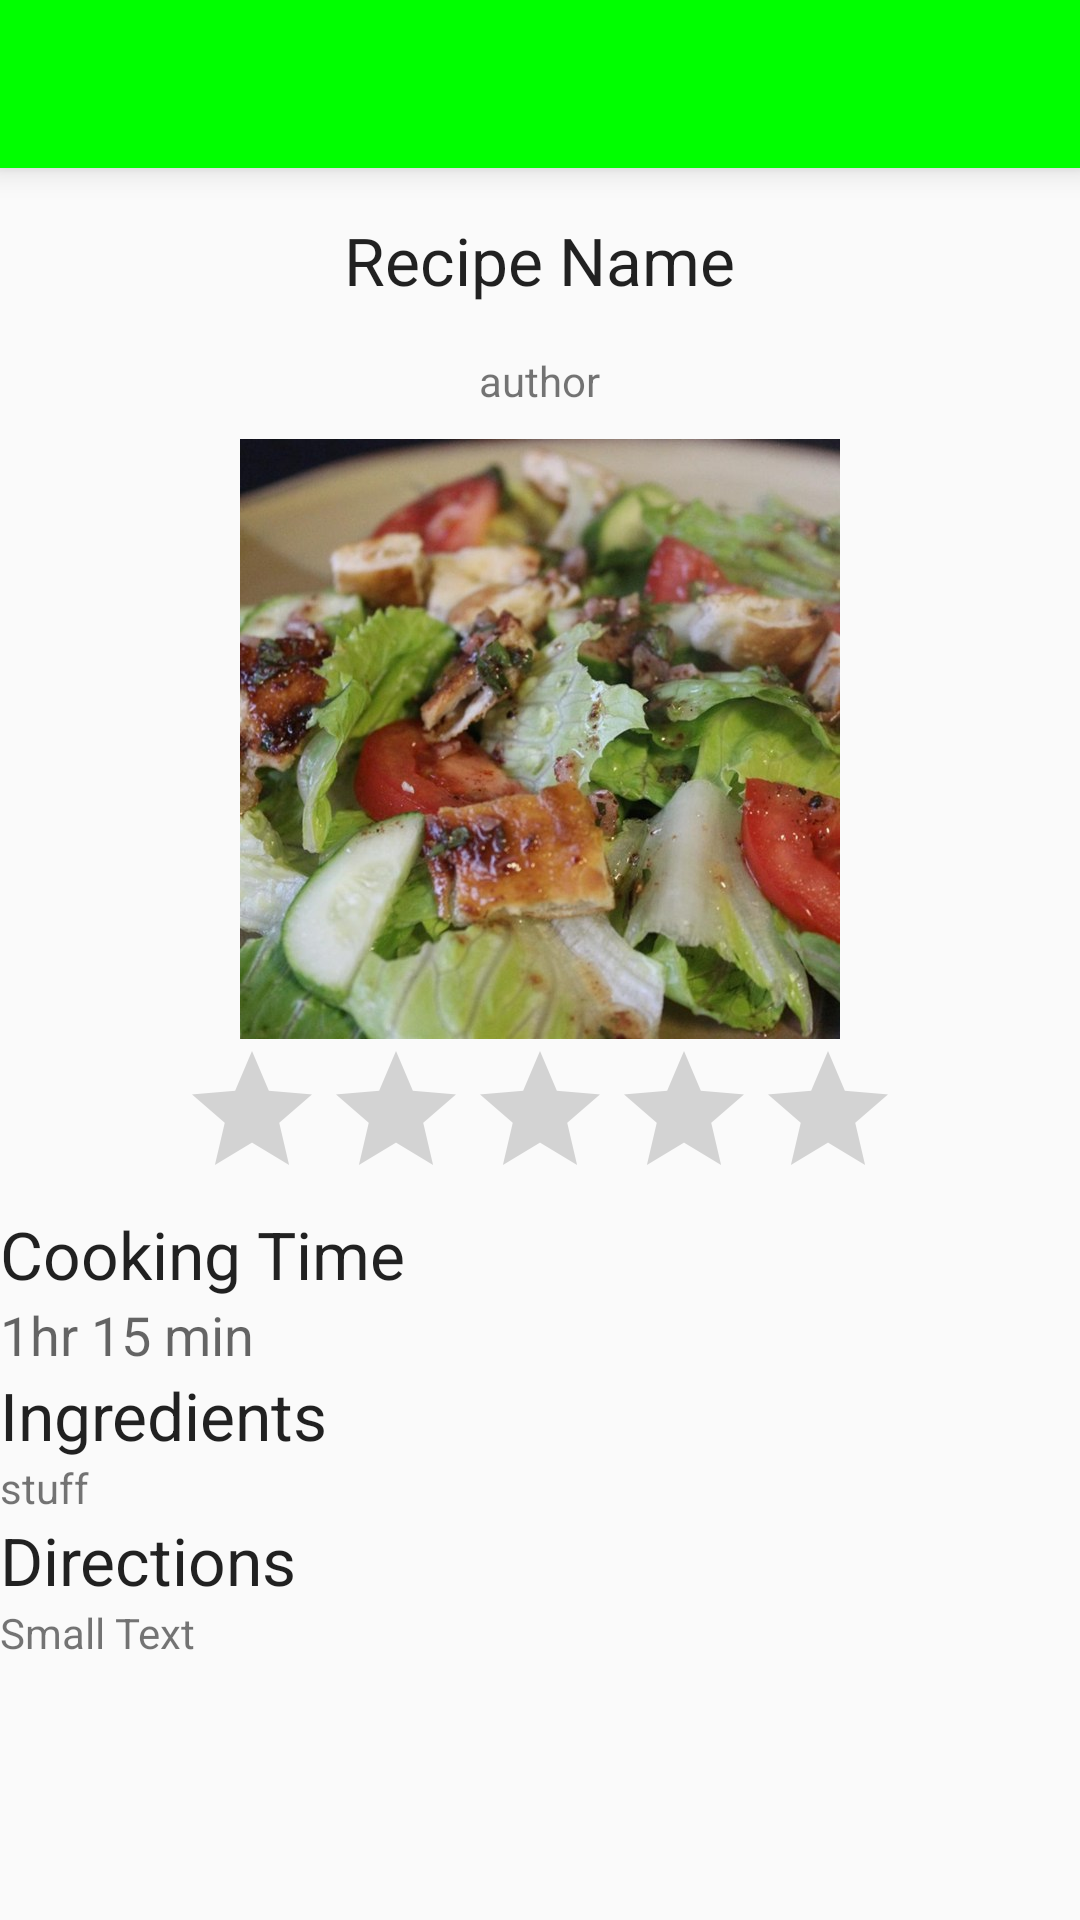

Android layout source for this screen:
<!-- AndroidManifest.xml: application theme Theme.AppCompat.Light.NoActionBar -->
<!-- res/layout/activity_display_recipe.xml -->
<?xml version="1.0" encoding="utf-8"?>
<ScrollView xmlns:android="http://schemas.android.com/apk/res/android"
    android:layout_width="fill_parent"
    android:layout_height="fill_parent">

<RelativeLayout
    xmlns:android="http://schemas.android.com/apk/res/android"
    xmlns:app="http://schemas.android.com/apk/res-auto"
    xmlns:tools="http://schemas.android.com/tools"
    android:layout_width="match_parent"
    android:layout_height="match_parent"
    android:fitsSystemWindows="true"
    tools:context="com.workingtitle.makeit.DisplayRecipe">

    <android.support.v7.widget.Toolbar
        android:id="@+id/toolbar"
        android:layout_width="match_parent"
        android:layout_height="wrap_content"
        android:layout_alignParentTop="true"
        android:elevation="6dp"
        android:minHeight="?attr/actionBarSize"
        android:background="@color/lime"
        android:theme="@style/ThemeOverlay.AppCompat.Dark.ActionBar"
        app:popupTheme="@style/ThemeOverlay.AppCompat.Light"
        android:textAlignment="center"
        android:titleTextAppearance="@style/RegularTextStyle"/>

    <TextView
        android:layout_width="wrap_content"
        android:layout_height="wrap_content"
        android:textAppearance="?android:attr/textAppearanceLarge"
        android:text="Recipe Name"
        android:id="@+id/recipeName"
        android:layout_below="@+id/toolbar"
        android:paddingTop="16dp"
        android:paddingBottom="16dp"
        android:layout_centerHorizontal="true" />

    <TextView
        android:layout_width="wrap_content"
        android:layout_height="wrap_content"
        android:textAppearance="?android:attr/textAppearanceSmall"
        android:text="author"
        android:id="@+id/authorName"
        android:layout_below="@id/recipeName"
        android:layout_centerHorizontal="true" />

    <ImageView
        android:id="@+id/recipeImage"
        android:layout_width="600px"
        android:minWidth="600px"
        android:layout_height="600px"
        android:minHeight="600px"
        android:adjustViewBounds="true"
        android:layout_marginTop="10dip"
        android:layout_below="@id/authorName"
        android:layout_centerHorizontal="true"
        android:src="@drawable/fatoosh" />

    <RatingBar
        android:id="@+id/recipe_rating"
        android:layout_weight="1"
        android:layout_width="wrap_content"
        android:layout_height="wrap_content"
        android:layout_centerHorizontal="true"
        android:clickable="true"
        android:stepSize="0.1"
        android:numStars="5"
        android:layout_gravity="center"
        android:layout_below="@id/recipeImage"
        android:isIndicator="true"
        android:progressTint="#fff700"
        android:secondaryProgressTint="#fff700"
        android:nestedScrollingEnabled="false"
        android:progressBackgroundTint="#D3D3D3"/>

    <TextView
        android:layout_width="wrap_content"
        android:layout_height="wrap_content"
        android:textAppearance="?android:attr/textAppearanceLarge"
        android:text="Cooking Time"
        android:id="@+id/cookTimeLabel"
        style="@style/RegularTextStyle"
        android:layout_below="@+id/recipe_rating"
        android:layout_alignParentLeft="true"
        android:layout_alignParentStart="true" />

    <TextView
        android:layout_width="wrap_content"
        android:layout_height="wrap_content"
        android:textAppearance="?android:attr/textAppearanceMedium"
        android:text="1hr 15 min"
        android:id="@+id/cookingTime"
        style="@style/SubtitleTextStyle"
        android:layout_below="@+id/cookTimeLabel"
        android:layout_alignParentLeft="true"
        android:layout_alignParentStart="true" />

    <TextView
        android:layout_width="wrap_content"
        android:layout_height="wrap_content"
        android:textAppearance="?android:attr/textAppearanceLarge"
        android:text="Ingredients"
        android:id="@+id/ingredientsLabel"
        style="@style/RegularTextStyle"
        android:layout_below="@+id/cookingTime"
        android:layout_alignParentLeft="true" />

    <TextView
        android:layout_width="wrap_content"
        android:layout_height="wrap_content"
        android:text="stuff "
        android:id="@+id/ingredientsList"
        android:layout_below="@+id/ingredientsLabel"
        android:layout_alignLeft="@+id/ingredientsLabel"
        android:layout_alignStart="@+id/ingredientsLabel"
        style="@style/SubtitleTextStyle"
        android:layout_alignParentRight="true"
        android:layout_alignParentEnd="true" />

    <TextView
        android:layout_width="wrap_content"
        android:layout_height="wrap_content"
        android:textAppearance="?android:attr/textAppearanceLarge"
        android:text="Directions"
        android:id="@+id/directionsLabel"
        style="@style/RegularTextStyle"
        android:layout_below="@+id/ingredientsList"
        android:layout_alignParentLeft="true"
        android:layout_alignParentStart="true" />

    <TextView
        android:layout_width="wrap_content"
        android:layout_height="wrap_content"
        android:textAppearance="?android:attr/textAppearanceSmall"
        android:text="Small Text"
        android:id="@+id/directions"
        style="@style/SubtitleTextStyle"
        android:layout_below="@+id/directionsLabel"
        android:layout_alignParentLeft="true"
        android:layout_alignParentStart="true"
        android:layout_alignParentRight="true"
        android:layout_alignParentEnd="true" />

</RelativeLayout>
</ScrollView>
<!-- resources referenced by this layout -->
<resources>
  <color name="lime">#00FF00</color>
  <!-- drawable fatoosh: jpg bitmap (drawable-xxhdpi, 78743 bytes) -->
</resources>
